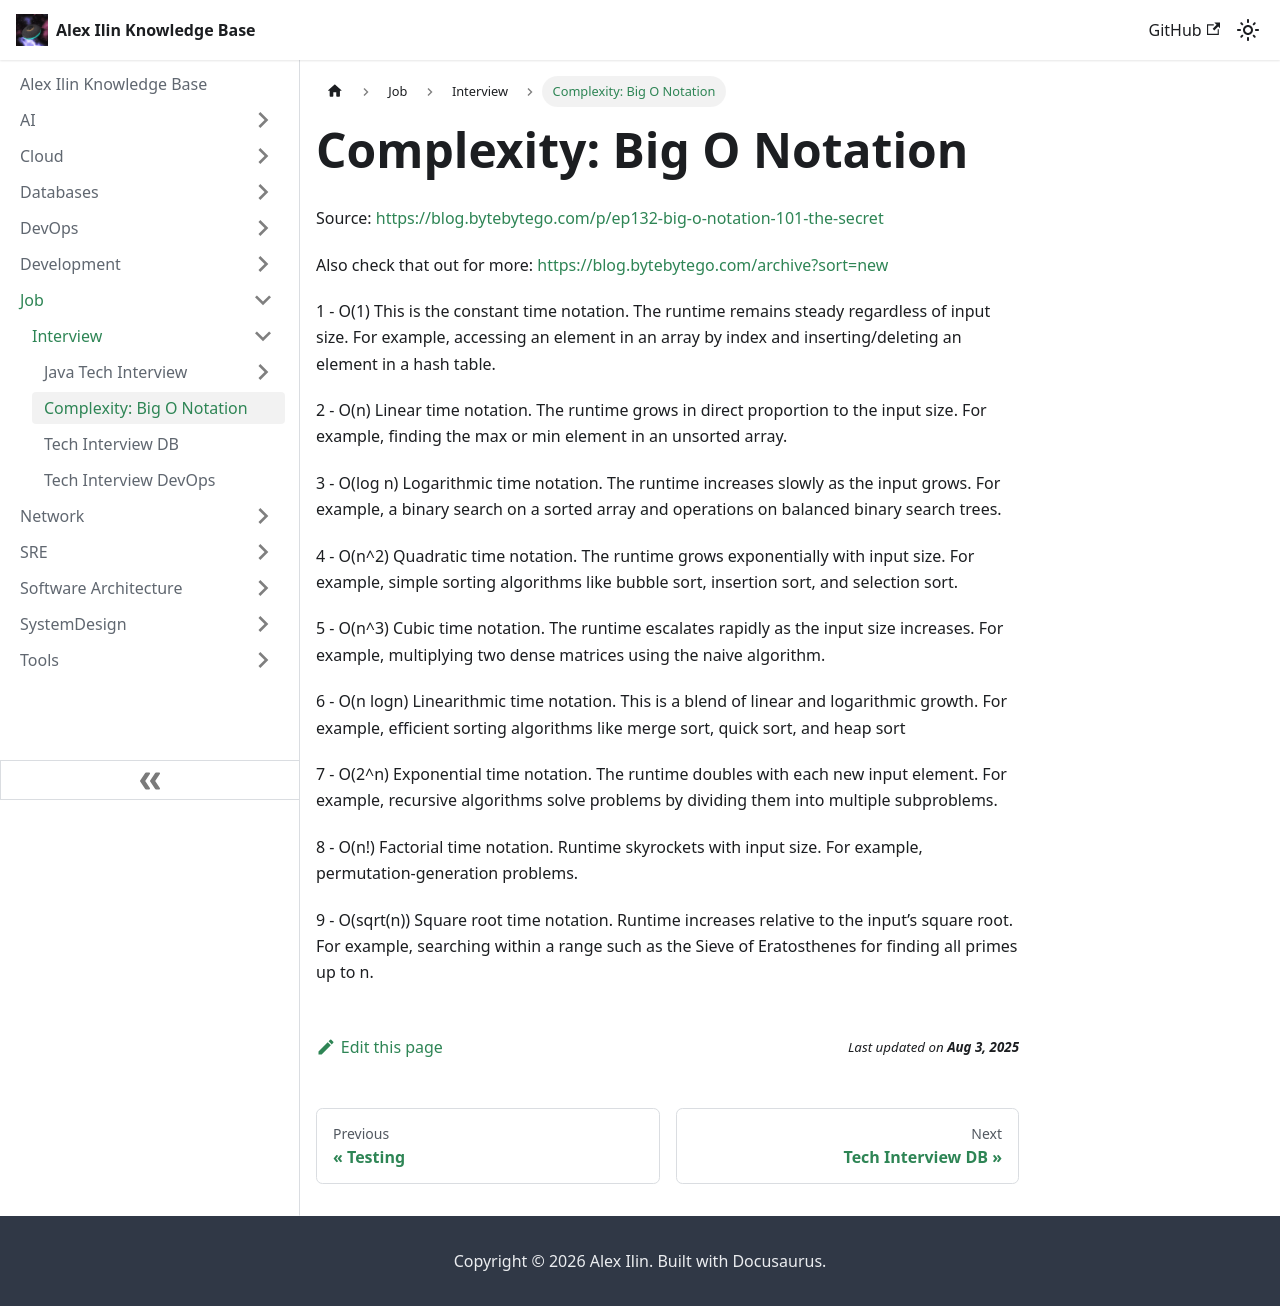

repository: engilyin/kb · page: Job/TechInterview/complexity/index.html · generator: docusaurus

# Complexity: Big O Notation 

Source: https://blog.bytebytego.com/p/ep132-big-o-notation-101-the-secret 

Also check that out for more: https://blog.bytebytego.com/archive?sort=new

1 - O(1) 
This is the constant time notation. The runtime remains steady regardless of input size. For example, accessing an element in an array by index and inserting/deleting an element in a hash table. 
 
2 - O(n) 
Linear time notation. The runtime grows in direct proportion to the input size. For example, finding the max or min element in an unsorted array. 
 
3 - O(log n) 
Logarithmic time notation. The runtime increases slowly as the input grows. For example, a binary search on a sorted array and operations on balanced binary search trees. 
 
4 - O(n^2) 
Quadratic time notation. The runtime grows exponentially with input size. For example, simple sorting algorithms like bubble sort, insertion sort, and selection sort. 
 
5 - O(n^3) 
Cubic time notation. The runtime escalates rapidly as the input size increases. For example, multiplying two dense matrices using the naive algorithm. 
 
6 - O(n logn) 
Linearithmic time notation. This is a blend of linear and logarithmic growth. For example, efficient sorting algorithms like merge sort, quick sort, and heap sort 
 
7 - O(2^n) 
Exponential time notation. The runtime doubles with each new input element. For example, recursive algorithms solve problems by dividing them into multiple subproblems. 
 
8 - O(n!) 
Factorial time notation. Runtime skyrockets with input size. For example, permutation-generation problems. 
 
9 - O(sqrt(n)) 
Square root time notation. Runtime increases relative to the input’s square root. For example, searching within a range such as the Sieve of Eratosthenes for finding all primes up to n. 
